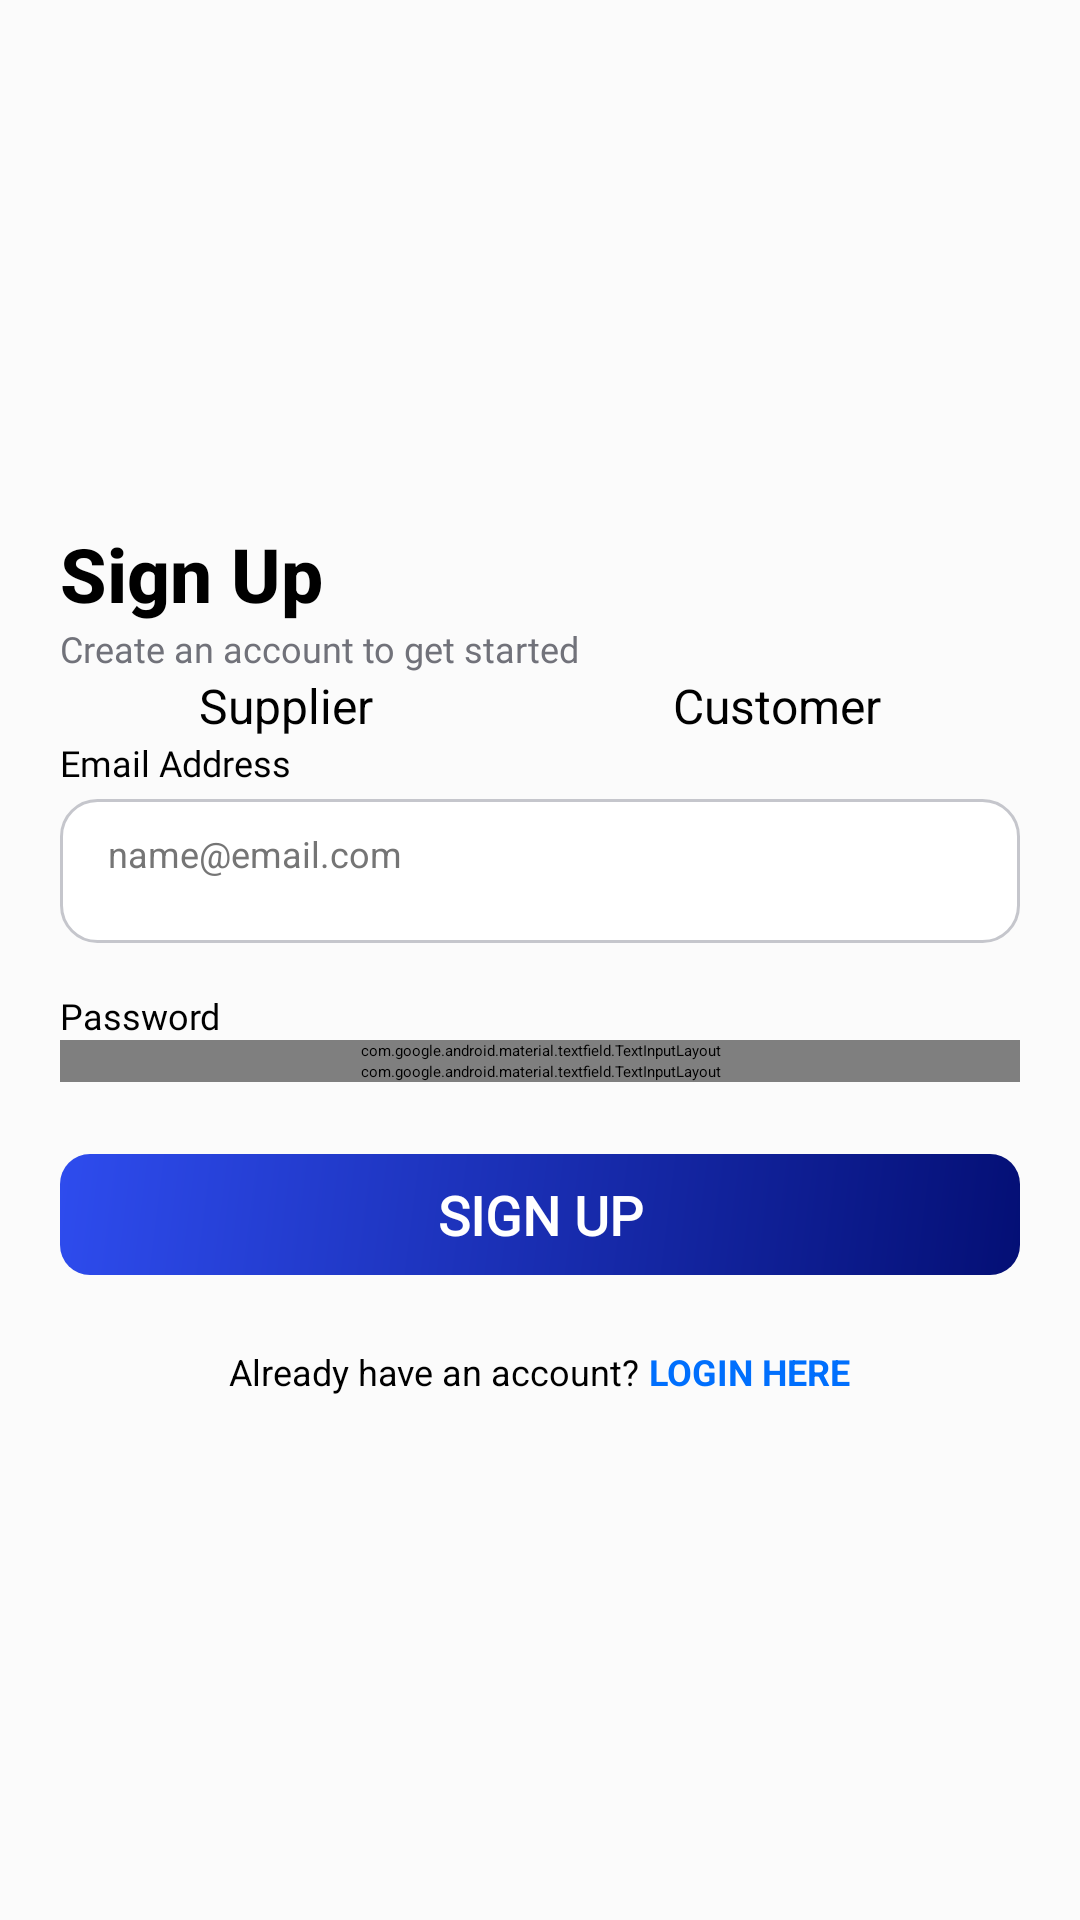

Produce the Android XML layout that renders to this screen, including the resource entries it uses.
<!-- AndroidManifest.xml: application theme Theme.Assignment1 -->
<!-- res/layout/activity_sign_up.xml -->
<?xml version="1.0" encoding="utf-8"?>
<LinearLayout xmlns:android="http://schemas.android.com/apk/res/android"
    xmlns:app="http://schemas.android.com/apk/res-auto"
    xmlns:tools="http://schemas.android.com/tools"
    android:id="@+id/signup"
    android:layout_width="match_parent"
    android:layout_height="match_parent"
    android:background="#FBFBFB"
    android:orientation="vertical"
    tools:context=".SignUp">

    <LinearLayout
        android:id="@+id/font"
        android:layout_width="match_parent"
        android:layout_height="match_parent"
        android:layout_margin="20dp"
        android:gravity="center_vertical"
        android:orientation="vertical">

        <TextView
            android:layout_width="match_parent"
            android:layout_height="wrap_content"
            android:fontFamily="sans-serif-medium"
            android:text="Sign Up"
            android:textColor="#000"
            android:textSize="25sp"
            android:textStyle="bold" />

        <TextView
            android:layout_width="match_parent"
            android:layout_height="wrap_content"
            android:fontFamily="@font/noto_sans"
            android:text="Create an account to get started"
            android:textColor="#71727A"
            android:textSize="12sp" />

        <RadioGroup
            android:id="@+id/user_type_radio_group"
            android:layout_width="wrap_content"
            android:layout_height="wrap_content"
            android:orientation="horizontal"
            android:layout_gravity="center_horizontal">

            <RadioButton
                android:id="@+id/radio_dealer"
                android:layout_width="wrap_content"
                android:layout_height="wrap_content"
                android:text="Supplier"
                android:textSize="16sp"
                android:textColor="#000000" />

            <RadioButton
                android:id="@+id/radio_customer"
                android:layout_width="wrap_content"
                android:layout_height="wrap_content"
                android:text="Customer"
                android:textSize="16sp"
                android:textColor="#000000"
                android:layout_marginStart="100dp" />
        </RadioGroup>

        <TextView
            android:layout_width="match_parent"
            android:layout_height="wrap_content"
            android:fontFamily="@font/noto_sans_bold"
            android:text="Email Address"
            android:textColor="#000"
            android:textSize="12sp" />

        <EditText
            android:id="@+id/ed_email"
            style="@style/RoundedEditTextStyle"
            android:layout_width="match_parent"
            android:layout_height="48dp"
            android:layout_marginTop="4dp"
            android:hint="name@email.com"
            android:textColorHint="#757575"
            android:inputType="textEmailAddress" />

        <TextView
            android:layout_width="match_parent"
            android:layout_height="wrap_content"
            android:layout_marginTop="16dp"
            android:fontFamily="@font/noto_sans_bold"
            android:text="Password"
            android:textColor="#000"
            android:textSize="12sp" />

        <com.google.android.material.textfield.TextInputLayout
            android:layout_width="match_parent"
            android:layout_height="wrap_content"
            app:endIconMode="password_toggle">

            <com.google.android.material.textfield.TextInputEditText
                android:id="@+id/new_password_edit_text"
                style="@style/RoundedEditTextStyle"
                android:layout_width="match_parent"
                android:layout_height="48dp"
                android:inputType="textPassword"
                android:hint="Create your password" />

        </com.google.android.material.textfield.TextInputLayout>

        <com.google.android.material.textfield.TextInputLayout
            android:layout_width="match_parent"
            android:layout_height="wrap_content"
            app:endIconMode="password_toggle">

            <com.google.android.material.textfield.TextInputEditText
                android:id="@+id/confirm_password_edit_text"
                style="@style/RoundedEditTextStyle"
                android:layout_width="match_parent"
                android:layout_height="48dp"
                android:inputType="textPassword"
                android:hint="Confirm password" />
        </com.google.android.material.textfield.TextInputLayout>

        <TextView
            android:id="@+id/sign_up_button"
            style="@style/FontStyleWhiteL"
            android:layout_width="match_parent"
            android:layout_height="wrap_content"
            android:layout_marginTop="24dp"
            android:background="@drawable/background_btn_gradient2"
            android:gravity="center"
            android:paddingVertical="8dp"
            android:text="SIGN UP" />

        <LinearLayout
            android:layout_width="match_parent"
            android:layout_height="wrap_content"
            android:layout_gravity="center_horizontal"
            android:layout_marginTop="24sp"
            android:gravity="center_horizontal"
            android:orientation="horizontal">

            <TextView
                android:layout_width="wrap_content"
                android:layout_height="wrap_content"
                android:text="Already have an account? "
                android:textColor="#000000"
                android:textSize="12sp" />

            <TextView
                android:id="@+id/log_in_here"
                android:layout_width="wrap_content"
                android:layout_height="match_parent"
                android:text="LOGIN HERE"
                android:textColor="#006FFD"
                android:textSize="12sp"
                android:textStyle="bold" />
        </LinearLayout>
    </LinearLayout>
</LinearLayout>
<!-- resources referenced by this layout -->
<resources>
  <!-- drawable background_btn_gradient2 (drawable) -->
  <?xml version="1.0" encoding="utf-8"?>
  <shape xmlns:android="http://schemas.android.com/apk/res/android">
      <gradient
          android:angle="315"
          android:endColor="#040F75"
          android:startColor="#2E4CEE" />
      <corners android:radius="10dp" />
  </shape>
  <style name="FontStyleWhiteL">
          <item name="android:textSize">18sp</item>
          <item name="android:textColor">#FFFFFF</item>
          <item name="android:textStyle">bold</item>
          <item name="android:fontFamily">@font/noto_sans_bold</item>
      </style>
  <style name="RoundedEditTextStyle">
          <item name="android:background">@drawable/background_edittext_rounded</item>
          <item name="android:paddingLeft">16dp</item> 
          <item name="android:paddingRight">16dp</item> 
          <item name="android:paddingTop">10dp</item> 
          <item name="android:paddingBottom">10dp</item> 
          <item name="android:textColorHint">@android:color/darker_gray</item> 
          <item name="android:textSize">12sp</item> 
      </style>
  <!-- drawable background_edittext_rounded (drawable) -->
  <?xml version="1.0" encoding="utf-8"?>
  <shape xmlns:android="http://schemas.android.com/apk/res/android">
      <solid android:color="@android:color/white" /> 
      <corners android:radius="12dp" /> 
      <stroke
          android:width="1dp"
          android:color="#C5C6CC" /> 
  </shape>
</resources>
